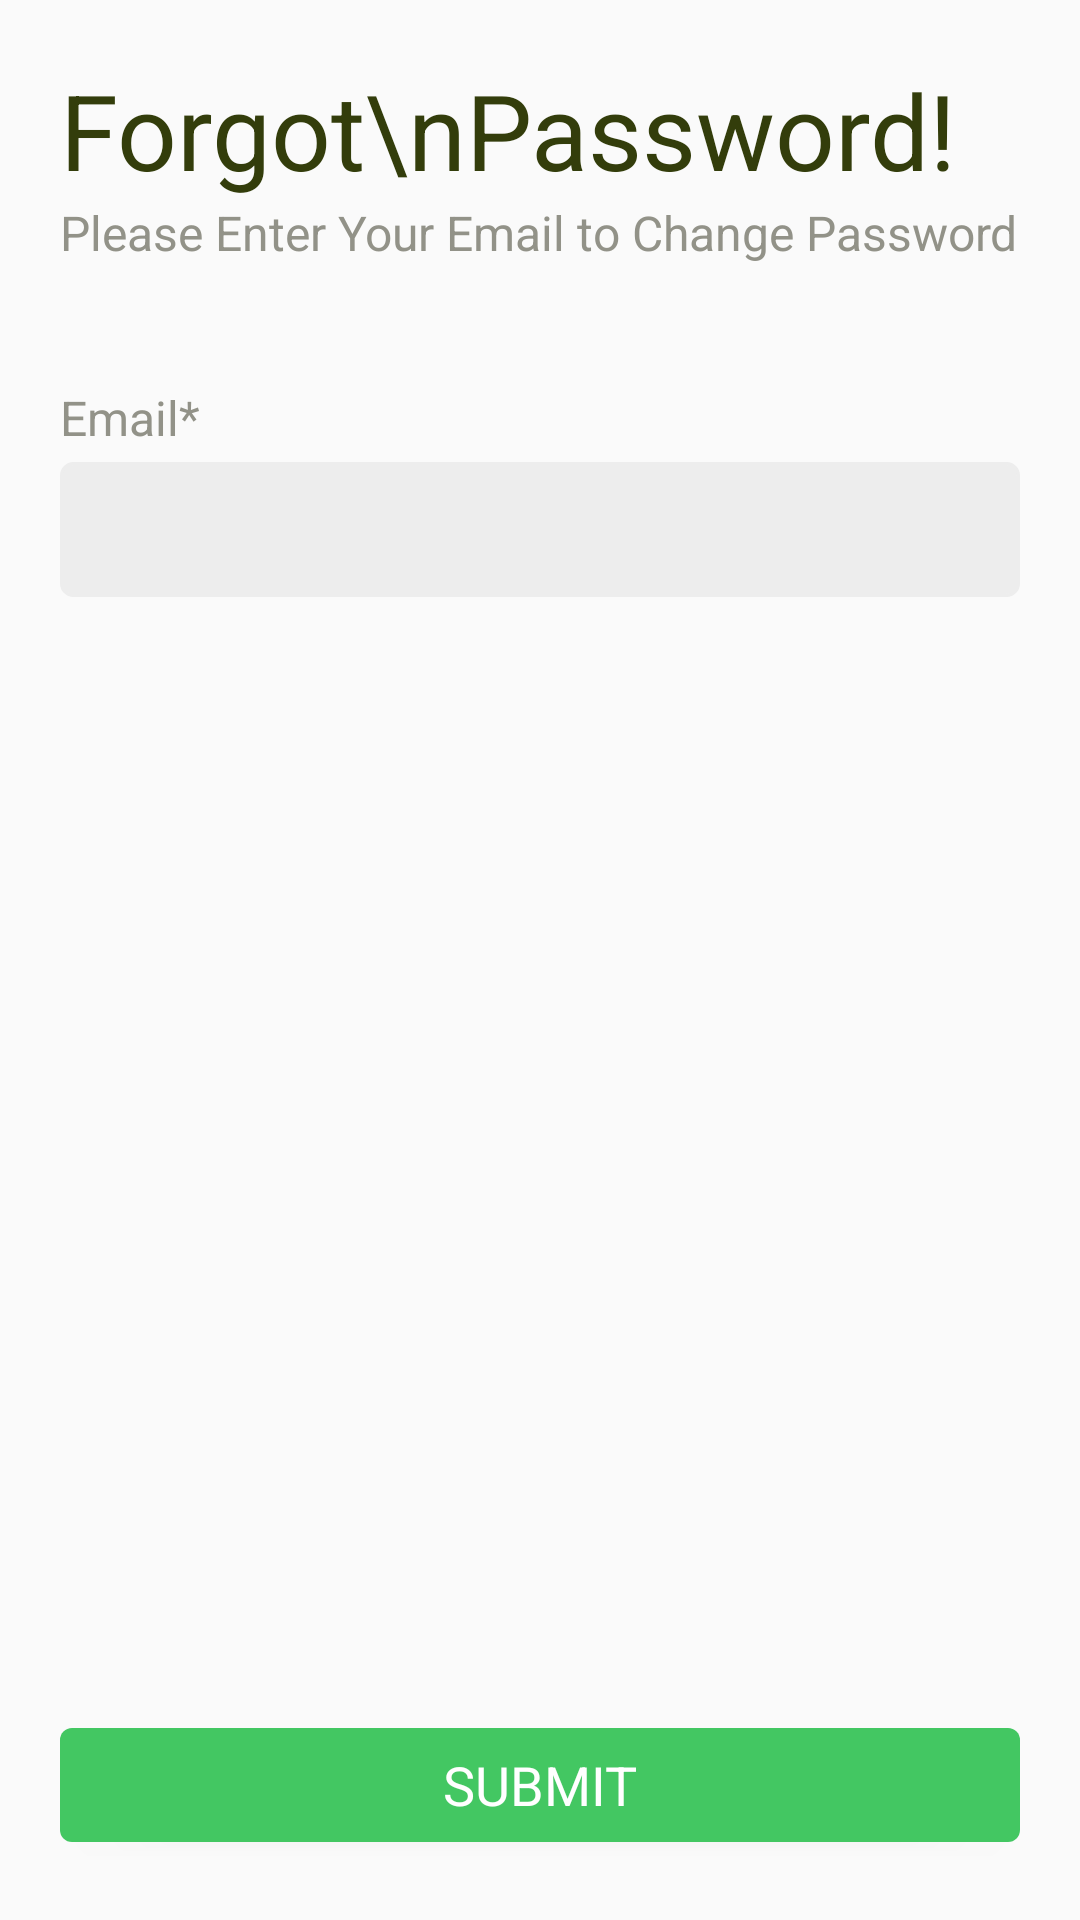

Reconstruct the res/layout file that produces this screen, plus the resources it refers to.
<!-- AndroidManifest.xml: application theme AppTheme -->
<!-- res/layout/activity_forgot_password.xml -->
<?xml version="1.0" encoding="utf-8"?>
<androidx.constraintlayout.widget.ConstraintLayout xmlns:android="http://schemas.android.com/apk/res/android"
    xmlns:app="http://schemas.android.com/apk/res-auto"
    xmlns:tools="http://schemas.android.com/tools"
    android:layout_width="match_parent"
    android:layout_height="match_parent"
    tools:context=".auth.ForgotPasswordActivity">
    <RelativeLayout
        android:layout_width="match_parent"
        android:layout_height="match_parent"
        android:padding="@dimen/screenPadding">
        <com.google.android.material.textview.MaterialTextView
            android:layout_width="match_parent"
            android:layout_height="wrap_content"
            android:text="Forgot\nPassword!"
            android:textColor="@color/colorGreenDark"
            android:id="@+id/title"
            android:textSize="35sp"/>
        <com.google.android.material.textview.MaterialTextView
            android:layout_width="match_parent"
            android:layout_height="wrap_content"
            android:layout_below="@+id/title"
            android:text="Please Enter Your Email to Change Password "
            android:textSize="16sp"
            android:textColor="@color/colorGray"
            android:id="@+id/subtitle"/>
        <LinearLayout
            android:layout_width="match_parent"
            android:layout_height="wrap_content"
            android:layout_below="@id/subtitle"
            android:layout_marginTop="40dp"
            android:orientation="vertical">
            <com.google.android.material.textview.MaterialTextView
                android:layout_width="match_parent"
                android:layout_height="wrap_content"
                android:text="@string/email"
                android:textSize="16sp"
                android:textColor="@color/colorGray" />
            <EditText
                android:layout_width="match_parent"
                android:layout_height="45dp"
                android:id="@+id/email_et"
                android:layout_marginTop="4dp"
                android:inputType="textEmailAddress"
                android:background="@drawable/edittext_selectable_bg"/>
        </LinearLayout>

        <com.google.android.material.button.MaterialButton
            android:layout_width="match_parent"
            android:layout_height="50dp"
            android:layout_alignParentBottom="true"
            android:gravity="center"
            android:textColor="@color/colorWhite"
            android:id="@+id/submit_mb"
            android:text="@string/submit"
            android:textAppearance="@style/TextAppearance.AppCompat.Medium"
            app:cornerRadius="4dp"/>
    </RelativeLayout>
</androidx.constraintlayout.widget.ConstraintLayout>
<!-- resources referenced by this layout -->
<resources>
  <color name="colorGray">#929288</color>
  <color name="colorGreenDark">#333D0B</color>
  <color name="colorWhite">#FFFFFF</color>
  <dimen name="screenPadding">20dp</dimen>
  <!-- drawable edittext_selectable_bg (drawable) -->
  <?xml version="1.0" encoding="utf-8"?>
  <selector xmlns:android="http://schemas.android.com/apk/res/android">
      <item android:drawable="@drawable/background_edit_text_default" android:state_focused="false" />
      <item android:drawable="@drawable/background_edit_text_selected" android:state_focused="true" />
  </selector>
  <string name="email">Email*</string>
  <string name="submit">SUBMIT</string>
  <style name="AppTheme" parent="Theme.MaterialComponents.Light.NoActionBar.Bridge">
          
          <item name="colorPrimary">@color/colorPrimary</item>
          <item name="colorPrimaryDark">@color/colorPrimaryDark</item>
          <item name="colorAccent">@color/colorAccent</item>
          <item name="fontFamily">@font/roboto_regular</item>
      </style>
  <!-- drawable background_edit_text_default (drawable) -->
  <?xml version="1.0" encoding="utf-8"?>
  <shape xmlns:android="http://schemas.android.com/apk/res/android"
      android:shape="rectangle">
      <solid android:color="@color/colorGrayLite"/>
      <stroke
          android:width="1dp"
          android:color="@color/colorGrayLite" />
  
      <padding
          android:bottom="10dp"
          android:left="10dp"
          android:right="10dp"
          android:top="10dp" />
      <corners
          android:radius="4dp"/>
  </shape>
  <!-- drawable background_edit_text_selected (drawable) -->
  <?xml version="1.0" encoding="utf-8"?>
  <shape xmlns:android="http://schemas.android.com/apk/res/android"
      android:shape="rectangle">
      <solid android:color="@color/colorGrayLite"/>
      <stroke
          android:width="1dp"
          android:color="@color/colorPrimary" />
  
      <padding
          android:bottom="10dp"
          android:left="10dp"
          android:right="10dp"
          android:top="10dp" />
      <corners
          android:radius="4dp"/>
  </shape>
  <color name="colorPrimary">#43C762</color>
  <color name="colorPrimaryDark">#43C762</color>
  <color name="colorAccent">#43C762</color>
  <color name="colorGrayLite">#EDEDED</color>
</resources>
